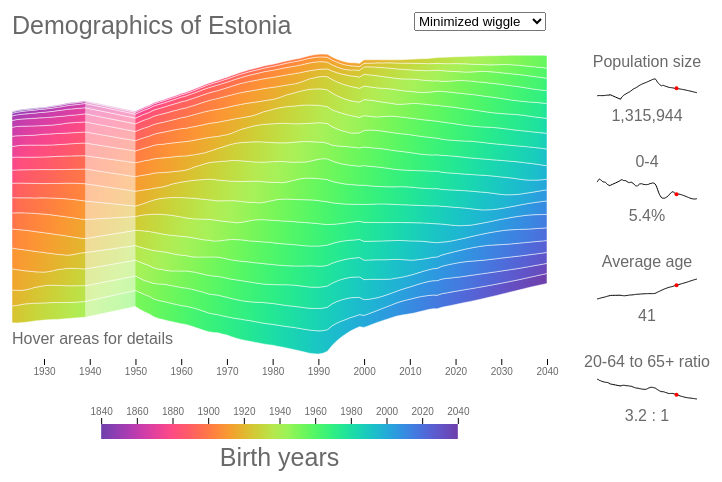
D3 v4 page, settled after 360 driven frames (6 s of simulated time); the page loaded 1 data file(s).



    var margin = {top: 60, right: 200, bottom: 120, left: 65, between: 50};

    var width = 800 - margin.right - margin.left,
    height = 480 - margin.top - margin.bottom;

    var x = d3.scaleLinear()
        .domain([1923,2040])
        .range([0, width]);

    var y = d3.scaleLinear()
        .range([height, 0]);

    var area = d3.area()
        .x(function(d,i) { return x(d.data.Aasta); })
        .y0(function(d) { return y(d[0]); })
        .y1(function(d) { return y(d[1]); });

    var stack = d3.stack()
        .order(d3.stackOrderNone)
        .offset(d3.stackOffsetWiggle );

    var xAxis = d3.axisBottom()
        .tickFormat(d3.format(""))
        .scale(x);

    var yAxis = d3.axisRight()
        .scale(y);

    var color = d3.interpolateRainbow;

    var sparkYLocal = d3.local();

    var sparkX = d3.scaleLinear().domain([1923,2040]).range([0,100]);

    var sparkLine;

    function draw(error,data) {

        //////////////////////////
        // (1) Transform data ////
        //////////////////////////
        var nested = d3.nest()
                .key(function (d) {
                    return d.Sugu
                })
                .entries(data);

        var ageGroups = d3.keys(data[0]).filter(function (d) {
            return ["Sugu", "Kokku", "Aasta"].indexOf(d) === -1;
        });

        data = stack.keys(ageGroups)(nested[0].values);

        var y_min = d3.min(data[0], function (d) {
            return d[0]
        });
        var y_max = d3.max(data[data.length - 1], function (d) {
            return d[1]
        });
        y.domain([y_min, y_max]);

        /////////////////////
        // (2) Create svg //
        ///////////////////
        var svg = d3.select("body").append("svg")
                .attr("width", width + margin.right + margin.left)
                .attr("height", height + margin.top + margin.bottom)
                .append("g")
                .attr("transform", "translate(" + margin.left + "," + margin.top + ")");

        ////////////////////////////////////////////////////
        // (3) Create linear gradients for colored paths ///
        ///////////////////////////////////////////////////
        var defs = svg.append("defs");

        var xLength = (x.domain()[1] - x.domain()[0]),
            offsetStart = -(85 / xLength)*100, // color scale must start 85 years before beginning of x
            offsetStep = 4,
            shiftPerLine = 100 / xLength * 5;

        var percentStops = d3.range(offsetStart, 101, offsetStep);

        var gradientOffset = data.map(function (_, i) {
            return percentStops.map(function (d) {
                return {
                    p: d + i * shiftPerLine,
                    color: color((d-offsetStart)/(100-offsetStart))
                }
            });
        });

        defs.selectAll("linearGradient").data(gradientOffset)
                .enter()
                .append("linearGradient")
                .attr("id", function (_, i) {
                    return "lg" + i
                })
                .attr("x1", "0%").attr("y1", "0%")
                .attr("x2", "100%").attr("y2", "0%")
                .each(function (grad_data) {
                    var linearGradient = d3.select(this);
                    linearGradient.selectAll("stop").data(grad_data)
                            .enter().append("stop")
                            .attr("offset", function (d) {
                                return d.p + "%";
                            })
                            .attr("stop-color", function (d) {
                                return d.color;
                            });
                });

        //////////////////////
        // (4) Create pahts //
        /////////////////////
        svg.append("g").attr("class","pathWrapper")
                .selectAll("path")
                .data(data)
                .enter().append("path")
                .attr("class","areas")
                .attr("d", area)
                .style("fill", function (_, i) {
                    return "url(#lg" + i + " )"
                })
                .attr("stroke","white").attr("stroke-width","0.5px")
                .on("mouseover", mouseOver)
                .on("mousemove", mouseMove)
                .on("mouseout", mouseOut);

        //////////////////////////////////
        // (5) Create labels and guides //
        /////////////////////////////////
        var ageRangeLabel = svg.append("text").attr("x", -5).attr("class", "hidden")
                .attr("text-anchor","end");


        svg.append("rect") // Missing data box
            .attr("x", x(1939)).attr("y", 0)
            .attr("width", x(1950) - x(1939)).attr("height", "300")
            .attr("opacity", 0.5).attr("fill", "white")
            .on("mouseover", function () {
                yearLabel.text("missing data").classed("hidden", false);
            })
            .on("mousemove",function(){
               yearLabel.attr("x",d3.event.x-margin.left-30).attr("y",d3.event.y-margin.top-20);
            })
            .on("mouseout",function(){
                yearLabel.classed("hidden",true)
            })

        svg.append("g")
                .attr("class", "x axis")
                .attr("transform", "translate(0," + (height + 5) + ")")
                .call(xAxis);

        var yearLabel = svg.append("text").attr("class", "hidden").attr("text-anchor","middle").text("tere"),
            yearLine = svg.append("line").attr("x1", 100).attr("x2", 100).attr("y1", 20).attr("y2", 400)
                        .attr("stroke-width", "2px").attr("stroke", "white").attr("class", "hidden")
                        .attr("opacity", 0.6).style("pointer-events", "none");

        svg.append("text").text("Demographics of Estonia").style("font-size", "25px") // Title
            .attr("x", 0).attr("y", -20)
            .style("text-anchor", "start");


        svg.append("text").text("Hover areas for details").attr("y",height-10);

        //////////////////////////////////////
        // (6) Create birth years legend box //
        /////////////////////////////////////
        var legendBox = svg.append("g").attr("transform", "translate(0," + (height + 60) + ")");

        defs.append("linearGradient")
                .attr("id", "legend_lg")
                .attr("x1", "0%")
                .attr("y1", "0%")
                .attr("x2", "100%")
                .attr("y2", "0%")
                .selectAll("stop")
                .data(d3.range(0, 101, 4).map(function (d) {
                            return {
                                p: d + "%",
                                color: color(d / 100)
                            }
                        })
                ).enter().append("stop")
                .attr("offset", function (d) {
                    return d.p
                })
                .attr("stop-color", function (d) {
                    return d.color
                });

        legendBox.append("rect").style("fill", "url(#legend_lg)")
                .attr("width", width/6*4)
                .attr("height", 15)
                .attr("x", width/6)
                .attr("y", 10);

        var boxAxis = d3.axisTop()
                .ticks(7)
                .tickFormat(d3.format(""))
                .scale(x.copy()
                .range([width/6, width/6*5])
                .domain([1840  , 2040]));

        legendBox.append("g")
                .attr("class", "x axis")
                .attr("transform", "translate(0,10)")
                .call(boxAxis);

        legendBox.append("text").text("Birth years").attr("x", width / 2).attr("y",52)
                .style("text-anchor", "middle")
                .classed("bornIn", true);

        //////////////////////////////////////////////
        // (7) Compute sparkline data and draw them //
        //////////////////////////////////////////////
        var populationSize = nested[0].values.map(function(d){
            return {
                x: d.Aasta,
                y: d.Kokku
            }});

        var averageAgeData = nested[0].values.map(function(d){
            var values = filterAgeGroups(d);
            var numerator = d3.sum(values, function(d){
                                return d3.mean(d.key.split("-")
                                            .map(function(d){return d=="85+" ? 88 : +d})
                                                ) * d.value;
                            });
            var denominator = d3.sum(values, function(d){return d.value});
            return {
                x: d.Aasta,
                y: numerator/denominator
            }
        });

        var retiredToWorkers = nested[0].values.map(function(d){
            var values = filterAgeGroups(d);
            var retiredSum = d3.sum(values, function(d){
                return +d.key.split("-")[0] >= 65 ?  d.value : d.key =="85+" ? d.value : 0;
            });
            var workersSum = d3.sum(values, function(d){
                var rangeStart = +d.key.split("-")[0];
                if (rangeStart < 65 && rangeStart >= 20){
                    return d.value
                }
                return 0;
            });

            return {x: d.Aasta,
                    y: workersSum / retiredSum
            }
        });

        var ageGroupDynamics = {};
        ageGroups.forEach(function(ageGroup){
            ageGroupDynamics[ageGroup] = nested[0].values.map(function(d){
                return {
                    x: d.Aasta,
                    y: d[ageGroup] / d3.sum(filterAgeGroups(d), function(x){ return x.value})
                }
            })
        });

        var sparksData = [
            {
                values: populationSize,
                name: "Population size",
                id: "populationSize", format: ",d"
            },
            {
                values: ageGroupDynamics["0-4"],
                name: "0-4",
                id: "customSpark", format: ",.1%"
            },
            {
                values: averageAgeData,
                name: "Average age",
                id: "averageAge", format: ",d"
            },
            {
                values: retiredToWorkers,
                name: "20-64 to 65+ ratio",
                id: "retiredToWorkers", format: ".2n", valueEnding: " : 1"
            }
                        ];
        draw_sparklines(sparksData);

        updateSparks(2016);

        //////////////////////////////////
        // (8) Mouse over functionality //
        //////////////////////////////////
        function mouseOver(d) {
            d3.select(this).attr("opacity", 0.5);
            ageRangeLabel.text(d.key)
                    .attr("y", function () {
                            return y((d[0][1] + d[0][0]) / 2) + 4
                        })
                    .classed("hidden", false);

            var customSpark = d3.select("#customSpark");
            customSpark.each(function(){
                var customY = sparkYLocal.get(this);
                customY.domain(d3.extent(ageGroupDynamics[d.key],function(d){return d.y}));
                sparkLine.y(function(d){return customY(d.y)});
            });

            customSpark.datum({name: d.key, values:ageGroupDynamics[d.key],format: ",.1%"});

            customSpark.select(".sparkLabel").text(d.key);

            customSpark.select("path")
                .attr("d",sparkLine(ageGroupDynamics[d.key]));
        }

        function mouseMove(d) {
            var mouse = d3.mouse(this),
                mouseYear = Math.floor(x.invert(mouse[0])),
                yearData = nested[0].values.filter(function (d) {
                    return d.Aasta == mouseYear;
                })[0],
                stackRange = stackLineRange(data,mouseYear);

            updateSparks(mouseYear);

            yearLabel.text(mouseYear)
                    .attr("x", x(mouseYear))
                    .attr("y", y(stackRange.max) - 5)
                    .classed("hidden", false);

            yearLine.attr("x1", x(mouseYear)).attr("x2", x(mouseYear))
                    .attr("y1", y(stackRange.max)).attr("y2", y(stackRange.min))
                    .classed("hidden", false);

        }

        function mouseOut(d) {
            d3.select(this).attr("opacity", 1);
            ageRangeLabel.classed("hidden", true);
            yearLine.classed("hidden", true);
            yearLabel.classed("hidden", true);
          //  yearPopulationLabel.classed("hidden", true)
        }

        ////////////////////////////
        // (9) Spark line drawing //
        ////////////////////////////
        function draw_sparklines(data){
            var xExtent = d3.extent(data[0].values, function(d){return d.x}),
                sparkY = d3.scaleLinear().range([20,0]);

            sparkLine = d3.line()
                .curve(d3.curveCardinal)
                .x(function(d){return sparkX(d.x)})
                .y(function(d){return sparkY(d.y)});

           svg.selectAll(".spark").data(data).enter().append("g").attr("class","sparkWrapper")
               .attr("id",function(d){return d.id})
               .attr("transform",function(d,i){return "translate("+ (width + margin.between) +"," + (i*100 + 25) + ")"  })
               .each(function(sparkData,i){
                   var sparkG = d3.select(this);

                   sparkG.append("text").text(sparkData.name).attr("class","sparkLabel")
                           .attr("transform","translate(50,-12)");

                   sparkG.append("text").attr("class","sparkValue").attr("transform","translate(50,42)");


                   var yExtent = d3.extent(sparkData.values, function(d){return d.y});
                   sparkY.domain(yExtent);

                   sparkYLocal.set(this,sparkY.copy());

                   sparkG.selectAll("path").data([sparkData.values]).enter().append("path")
                           .attr("d",sparkLine).style("fill","none").attr("stroke","black");

                   sparkG.append("circle").attr("r",2).attr("fill","red").attr("class","sparkDot");

               });
        }

        function updateSparks(year){

            svg.selectAll(".sparkWrapper").each(function(d){
                var sparkG = d3.select(this),
                    activeValue = d.values.filter(function(d){return d.x==year})[0].y;

                sparkG.select(".sparkValue")
                        .text(function(){
                            var value = d3.format(d.format)(activeValue);
                            return d.valueEnding ? value + d.valueEnding : value;
                        })

                d3.select(this).select("circle")
                        .attr("cx",sparkX(year))
                        .attr("cy",sparkYLocal.get(this)(activeValue));
            })

        }

        var menu = d3.select("select").on("change",change);

        var menuDict = {"none": d3.stackOffsetNone, "expand":d3.stackOffsetExpand,
                        "silhouette": d3.stackOffsetSilhouette, "wiggle": d3.stackOffsetWiggle};

        function change(d){
            var activeValue = menu.property("value");
            var newOffset = menuDict[activeValue];

            stack.offset(newOffset);
            data = stack.keys(ageGroups)(nested[0].values);
            debugger;

            var y_min = d3.min(data[0], function (d) {
                return d[0]
            });
            var y_max = d3.max(data[data.length - 1], function (d) {
                return d[1]
            });
            y.domain([y_min, y_max]);

            svg.selectAll(".areas").data(data)
                    .transition().duration(750)
                    .attr("d",area);





        }

        ///////////////////////////
        // Some helper functions //
        ///////////////////////////
        function stackLineRange(data,year){
            var stackMin = data[0].filter(function (d) { // for finding bottom of the yearLine
                    return d.data.Aasta == year;
                })[0][0],
                stackMax = data[data.length - 1].filter(function (d) { // for finding the top of the yearLine
                    return d.data.Aasta == year;
                })[0][1];
            return {min: stackMin, max: stackMax}
        }

        function filterAgeGroups(yearData){
            return d3.entries(yearData).filter(function(d){return ageGroups.indexOf(d.key)!= -1})
        }

    } // draw

    function type(row) {
        d3.keys(row).forEach(function(d){
            if (d != "Sugu"){
                row[d] = +row[d];
            }
        });
        return row;
    }

    d3.csv("RV021.csv")
            .row(type)
            .get(draw);




### data: RV021.csv
Sugu, Aasta, Kokku, 0-4, 5-9, 10-14, 15-19, 20-24, 25-29, 30-34, 35-39, 40-44, 45-49, 50-54, 55-59, 60-64, 65-69, 70-74, 75-79, 80-84, 85+
Mehed ja naised, 1923, 1107130, 88334, 83782, 110407, 108627, 99888, 84283, 80049, 74859, 68924, 67236, 56528, 53534, 47608, 34818, 24367, 13265, 7342, 3279
Mehed ja naised, 1924, 1114498, 91598, 79959, 108022, 109082, 100927, 87540, 78685, 76864, 69152, 67290, 58788, 52628, 48562, 36342, 24578, 13823, 7293, 3365
Mehed ja naised, 1925, 1116730, 95096, 74070, 106160, 108573, 102569, 89495, 78301, 76992, 69789, 66338, 62009, 50461, 49604, 37066, 25263, 14201, 7482, 3261
Mehed ja naised, 1926, 1117270, 96643, 73311, 99322, 109380, 102989, 91233, 78977, 76314, 70460, 65981, 62700, 50975, 48976, 38488, 25753, 15009, 7277, 3482
Mehed ja naised, 1927, 1116343, 94655, 77925, 91405, 107832, 103936, 92724, 80205, 75914, 71633, 65151, 63383, 51087, 49177, 38783, 26685, 15433, 7115, 3300
Mehed ja naised, 1928, 1114941, 93252, 82914, 81432, 106864, 103904, 94853, 80737, 76669, 71690, 65432, 63049, 52428, 48192, 40078, 26800, 16113, 6961, 3573
Mehed ja naised, 1929, 1116553, 91358, 86437, 77027, 104838, 103692, 95959, 83372, 75042, 73242, 65600, 62712, 54524, 46970, 40986, 27778, 16298, 7239, 3479
Mehed ja naised, 1930, 1114748, 89639, 90180, 71260, 102830, 103574, 97440, 85195, 74677, 73303, 66027, 61865, 57268, 44960, 41577, 28068, 16366, 7246, 3273
Mehed ja naised, 1931, 1117445, 89311, 91794, 71015, 96747, 104269, 98084, 87100, 75394, 72794, 67017, 61593, 57772, 45813, 41363, 29459, 16795, 7803, 3322
Mehed ja naised, 1932, 1119339, 89354, 90425, 76295, 88940, 103342, 99045, 88977, 76420, 72767, 68128, 61216, 58275, 46028, 41580, 29926, 17306, 8109, 3206
Mehed ja naised, 1933, 1123734, 89032, 89761, 82767, 79659, 103127, 99498, 91019, 77559, 73459, 68680, 61652, 58310, 47342, 41325, 31096, 17615, 8520, 3313
Mehed ja naised, 1934, 1124769, 86527, 88605, 86719, 75084, 101929, 99160, 92621, 79928, 71896, 70091, 61978, 57814, 49539, 40072, 32307, 18262, 8786, 3451
Mehed ja naised, 1935, 1127928, 84658, 87524, 90590, 69803, 100223, 100032, 94496, 82103, 71846, 70488, 62637, 57454, 52163, 38689, 33260, 19098, 9177, 3687
Mehed ja naised, 1936, 1129804, 83528, 86550, 92127, 70122, 94806, 100874, 95426, 84306, 72572, 70085, 63869, 57284, 52474, 39468, 33049, 20141, 9303, 3820
Mehed ja naised, 1937, 1130143, 82470, 86207, 90433, 75513, 87078, 100470, 96539, 86406, 73553, 70138, 64825, 57084, 52864, 39596, 33203, 20537, 9402, 3825
Mehed ja naised, 1938, 1131161, 81910, 85008, 89058, 81956, 77954, 100526, 97121, 88385, 74804, 70622, 65325, 57382, 52856, 40528, 32892, 21426, 9542, 3866
Mehed ja naised, 1939, 1133917, 82955, 82879, 87566, 85690, 73594, 99716, 97112, 90326, 77352, 69175, 66792, 57812, 52455, 42620, 31520, 22513, 9886, 3954
Mehed ja naised, 1950, 1022906, 84560, 75608, 83007, 76684, 79526, 72523, 54748, 77724, 76084, 73369, 61426, 53933, 48330, 39681, 30039, 20826, 9659, 5179
Mehed ja naised, 1951, 1049831, 89095, 73842, 85532, 78261, 87029, 78243, 56541, 74281, 78069, 72655, 64665, 54638, 49376, 40608, 30540, 20992, 10188, 5276
Mehed ja naised, 1952, 1073439, 90876, 72901, 87893, 81565, 90631, 84535, 60953, 70295, 77455, 74886, 65998, 55687, 49905, 42038, 30623, 21433, 10381, 5384
Mehed ja naised, 1953, 1092763, 92398, 75374, 85419, 85019, 93914, 88647, 68612, 63860, 78540, 74518, 68886, 56024, 51135, 42014, 31182, 21298, 10653, 5270
Mehed ja naised, 1954, 1120213, 93234, 81234, 81311, 90695, 95226, 95215, 74191, 62230, 78699, 74842, 70579, 58125, 51346, 43240, 32147, 21385, 11292, 5222
Mehed ja naised, 1955, 1137640, 94530, 86390, 77994, 93601, 94712, 98861, 80406, 59098, 78288, 75018, 72141, 59980, 51546, 43674, 32836, 21422, 11956, 5187
Mehed ja naised, 1956, 1150791, 95730, 90239, 75784, 93769, 92519, 103064, 84575, 59993, 74673, 76950, 71203, 62805, 52007, 44465, 33528, 21885, 12155, 5447
Mehed ja naised, 1957, 1165009, 96053, 91792, 74630, 94746, 92986, 104045, 89667, 63532, 70611, 76373, 73438, 63938, 53015, 44997, 34889, 22003, 12538, 5756
Mehed ja naised, 1958, 1178717, 95481, 93557, 76874, 91168, 95250, 105390, 93164, 70743, 64182, 77503, 73044, 66750, 53186, 46263, 34970, 22677, 12568, 5947
Mehed ja naised, 1959, 1191428, 95384, 93576, 82177, 85797, 98198, 102621, 97889, 75268, 62085, 77531, 73150, 68150, 54889, 46264, 36057, 23518, 12588, 6246
Mehed ja naised, 1960, 1206362, 95456, 94208, 86486, 83572, 99090, 101007, 101301, 81283, 58981, 77355, 73676, 69825, 57011, 46612, 36681, 24308, 12699, 6650
Mehed ja naised, 1961, 1216712, 95663, 95331, 89390, 80558, 98860, 98617, 105010, 85265, 59515, 74001, 75676, 69172, 59628, 47187, 37411, 24956, 13280, 6910
Mehed ja naised, 1962, 1233441, 97680, 95697, 91000, 78219, 100759, 99466, 106734, 90414, 63334, 70006, 75339, 71308, 60745, 48134, 37763, 26082, 13323, 7051
Mehed ja naised, 1963, 1249804, 99512, 96026, 93024, 79451, 98914, 100968, 107951, 94683, 70335, 63463, 76320, 71213, 63289, 48511, 38794, 26037, 13818, 6994
Mehed ja naised, 1964, 1267910, 99755, 97679, 93488, 85362, 94623, 104238, 105763, 99584, 75115, 61324, 76543, 71487, 64748, 50133, 38875, 26888, 14457, 7226
Mehed ja naised, 1965, 1286262, 99871, 98758, 94911, 90942, 89850, 108387, 104201, 103354, 81184, 58270, 76420, 71955, 66219, 51825, 39201, 27496, 14982, 7694
Mehed ja naised, 1966, 1302870, 98574, 99703, 97138, 96471, 87798, 109351, 102395, 107589, 86236, 58751, 73337, 73620, 65956, 53793, 39756, 28022, 15444, 8081
Mehed ja naised, 1967, 1314323, 96850, 101342, 97661, 99428, 83872, 110860, 102310, 109202, 90928, 63021, 68939, 73487, 67529, 54994, 40377, 28329, 16067, 8164
Mehed ja naised, 1968, 1323569, 95336, 102268, 98102, 100886, 84855, 106961, 102951, 109043, 95830, 69880, 62668, 74089, 67737, 57157, 40863, 29129, 16269, 8464
Mehed ja naised, 1969, 1338858, 95996, 102217, 99958, 100942, 91326, 101350, 106384, 106580, 100286, 74625, 60616, 74363, 67738, 58451, 42151, 29153, 16738, 8789
Mehed ja naised, 1970, 1351640, 96054, 101988, 100251, 100679, 99889, 95046, 110367, 103997, 103713, 80588, 57387, 74316, 68222, 59471, 43440, 29110, 16939, 8880
… [head cut at 6 KiB]